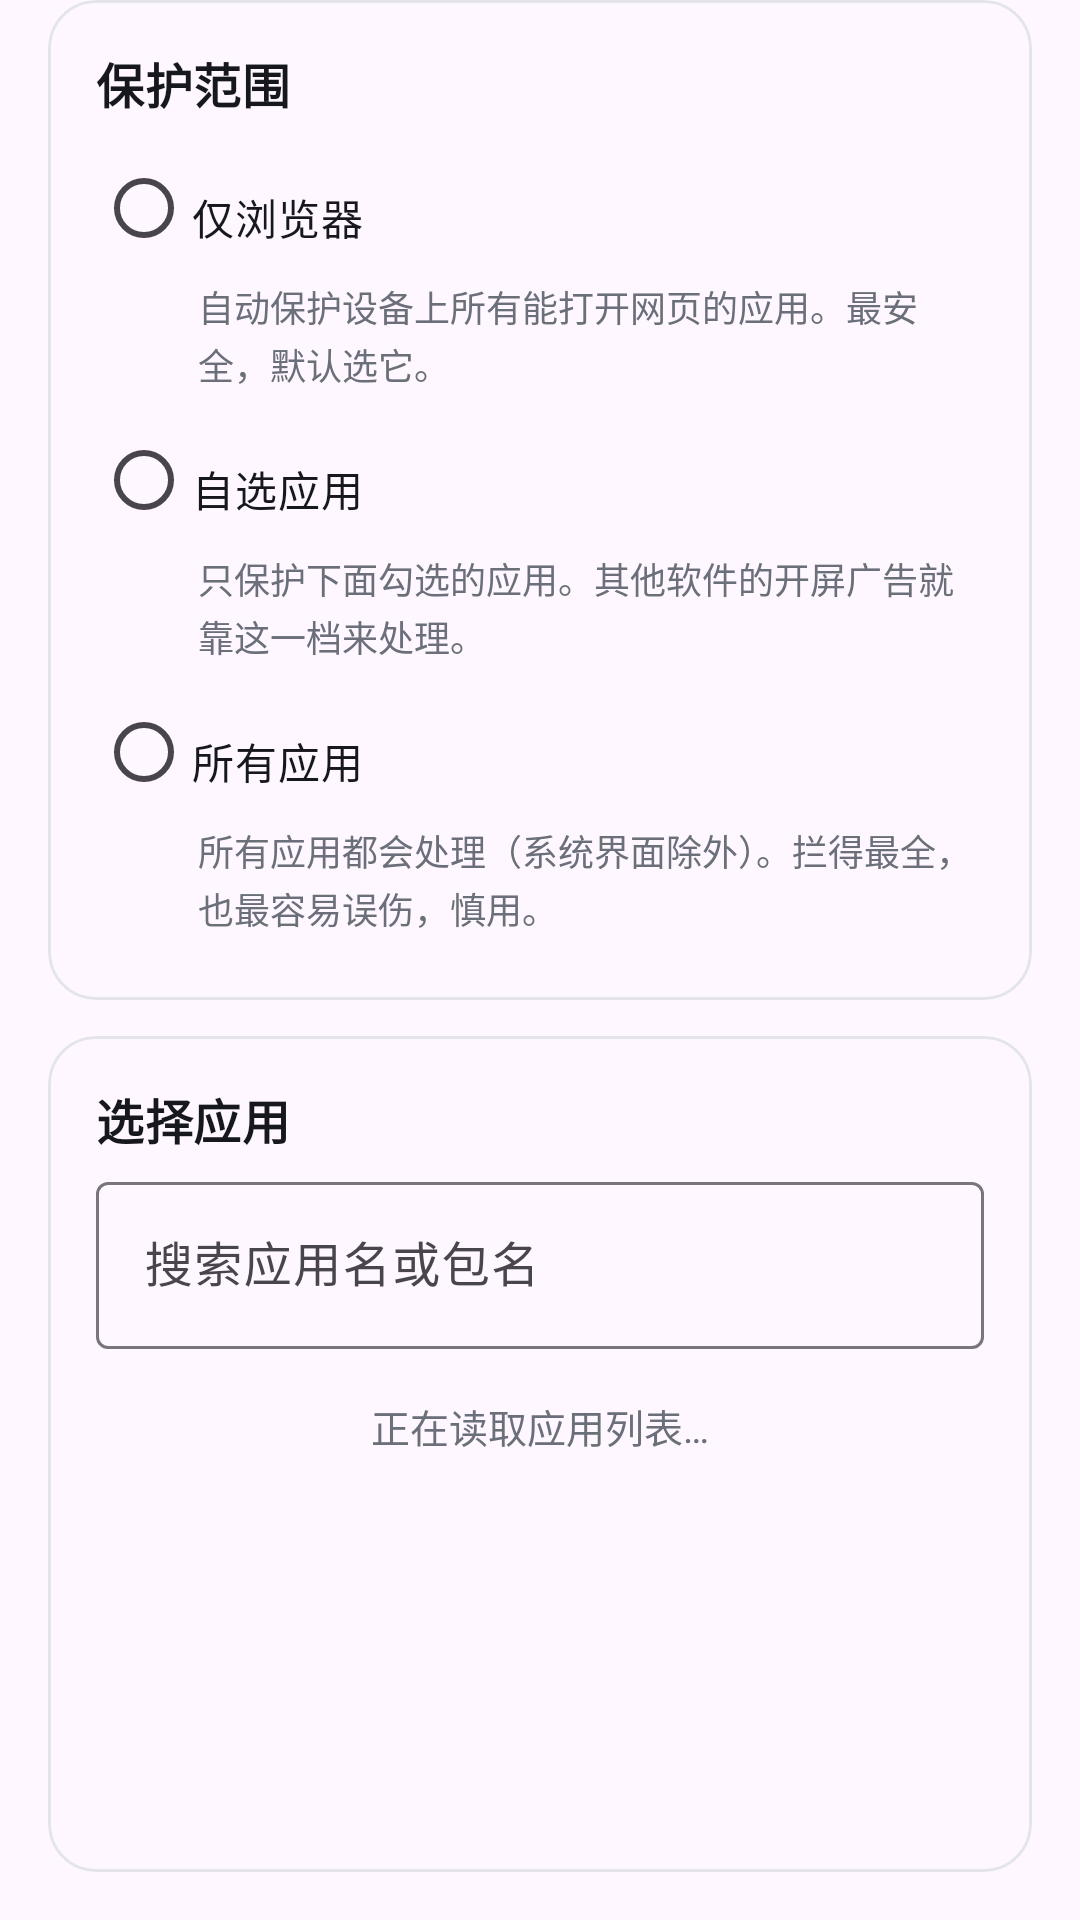

The Android layout XML behind this screen, and the referenced resources:
<!-- AndroidManifest.xml: application theme Theme.PopupBlocker -->
<!-- res/layout/fragment_apps.xml -->
<?xml version="1.0" encoding="utf-8"?>
<LinearLayout xmlns:android="http://schemas.android.com/apk/res/android"
    xmlns:app="http://schemas.android.com/apk/res-auto"
    xmlns:tools="http://schemas.android.com/tools"
    android:layout_width="match_parent"
    android:layout_height="match_parent"
    android:orientation="vertical"
    android:paddingStart="16dp"
    android:paddingEnd="16dp">

    
    <com.google.android.material.card.MaterialCardView
        android:layout_width="match_parent"
        android:layout_height="wrap_content"
        android:layout_marginBottom="12dp"
        app:cardCornerRadius="16dp"
        app:cardElevation="0dp"
        app:strokeColor="@color/outline"
        app:strokeWidth="1dp">

        <LinearLayout
            android:layout_width="match_parent"
            android:layout_height="wrap_content"
            android:orientation="vertical"
            android:padding="16dp">

            <TextView
                style="@style/TextAppearance.App.SectionTitle"
                android:layout_width="wrap_content"
                android:layout_height="wrap_content"
                android:text="@string/section_scope" />

            <RadioGroup
                android:id="@+id/radioGroup"
                android:layout_width="match_parent"
                android:layout_height="wrap_content"
                android:layout_marginTop="6dp"
                android:orientation="vertical">

                <com.google.android.material.radiobutton.MaterialRadioButton
                    android:id="@+id/rbBrowsers"
                    android:layout_width="match_parent"
                    android:layout_height="wrap_content"
                    android:paddingTop="6dp"
                    android:text="@string/scope_browsers"
                    android:textColor="@color/text_primary" />

                <TextView
                    style="@style/Widget.App.SettingDesc"
                    android:layout_marginStart="34dp"
                    android:text="@string/scope_browsers_desc" />

                <com.google.android.material.radiobutton.MaterialRadioButton
                    android:id="@+id/rbSelected"
                    android:layout_width="match_parent"
                    android:layout_height="wrap_content"
                    android:paddingTop="6dp"
                    android:text="@string/scope_selected"
                    android:textColor="@color/text_primary" />

                <TextView
                    style="@style/Widget.App.SettingDesc"
                    android:layout_marginStart="34dp"
                    android:text="@string/scope_selected_desc" />

                <com.google.android.material.radiobutton.MaterialRadioButton
                    android:id="@+id/rbAll"
                    android:layout_width="match_parent"
                    android:layout_height="wrap_content"
                    android:paddingTop="6dp"
                    android:text="@string/scope_all"
                    android:textColor="@color/text_primary" />

                <TextView
                    style="@style/Widget.App.SettingDesc"
                    android:layout_marginStart="34dp"
                    android:text="@string/scope_all_desc" />
            </RadioGroup>
        </LinearLayout>
    </com.google.android.material.card.MaterialCardView>

    
    <com.google.android.material.card.MaterialCardView
        android:layout_width="match_parent"
        android:layout_height="0dp"
        android:layout_marginBottom="16dp"
        android:layout_weight="1"
        app:cardCornerRadius="16dp"
        app:cardElevation="0dp"
        app:strokeColor="@color/outline"
        app:strokeWidth="1dp">

        <LinearLayout
            android:layout_width="match_parent"
            android:layout_height="match_parent"
            android:orientation="vertical"
            android:padding="16dp">

            <LinearLayout
                android:layout_width="match_parent"
                android:layout_height="wrap_content"
                android:gravity="center_vertical"
                android:orientation="horizontal">

                <TextView
                    style="@style/TextAppearance.App.SectionTitle"
                    android:layout_width="0dp"
                    android:layout_height="wrap_content"
                    android:layout_weight="1"
                    android:text="@string/section_apps" />

                <TextView
                    android:id="@+id/tvSelectedCount"
                    android:layout_width="wrap_content"
                    android:layout_height="wrap_content"
                    android:textColor="@color/text_secondary"
                    android:textSize="12sp"
                    tools:text="已选 3 个应用" />
            </LinearLayout>

            <TextView
                android:id="@+id/tvLockedHint"
                style="@style/Widget.App.SettingDesc"
                android:layout_marginTop="6dp"
                android:background="@color/brand_container"
                android:padding="10dp"
                android:text="@string/apps_locked_hint"
                android:textColor="@color/brand_on_container"
                android:visibility="gone"
                tools:visibility="visible" />

            <com.google.android.material.textfield.TextInputLayout
                android:layout_width="match_parent"
                android:layout_height="wrap_content"
                android:layout_marginTop="4dp"
                app:endIconMode="clear_text">

                <com.google.android.material.textfield.TextInputEditText
                    android:id="@+id/etSearch"
                    android:layout_width="match_parent"
                    android:layout_height="wrap_content"
                    android:hint="@string/app_search_hint"
                    android:imeOptions="actionSearch"
                    android:inputType="text"
                    android:maxLines="1" />
            </com.google.android.material.textfield.TextInputLayout>

            <TextView
                android:id="@+id/tvEmpty"
                android:layout_width="match_parent"
                android:layout_height="wrap_content"
                android:layout_marginTop="16dp"
                android:gravity="center"
                android:text="@string/apps_loading"
                android:textColor="@color/text_secondary"
                android:textSize="13sp" />

            <androidx.recyclerview.widget.RecyclerView
                android:id="@+id/rvApps"
                android:layout_width="match_parent"
                android:layout_height="0dp"
                android:layout_weight="1"
                android:clipToPadding="false"
                android:paddingTop="4dp" />
        </LinearLayout>
    </com.google.android.material.card.MaterialCardView>
</LinearLayout>
<!-- resources referenced by this layout -->
<resources>
  <color name="brand_container">#FFDDE3FF</color>
  <color name="brand_on_container">#FF0B1F66</color>
  <color name="outline">#FFE3E5EB</color>
  <color name="text_primary">#FF16181D</color>
  <color name="text_secondary">#FF6B6F7A</color>
  <string name="app_search_hint">搜索应用名或包名</string>
  <string name="apps_loading">正在读取应用列表…</string>
  <string name="apps_locked_hint">当前保护范围不是「自选应用」，下面的勾选暂不生效</string>
  <string name="scope_all">所有应用</string>
  <string name="scope_all_desc">所有应用都会处理（系统界面除外）。拦得最全，也最容易误伤，慎用。</string>
  <string name="scope_browsers">仅浏览器</string>
  <string name="scope_browsers_desc">自动保护设备上所有能打开网页的应用。最安全，默认选它。</string>
  <string name="scope_selected">自选应用</string>
  <string name="scope_selected_desc">只保护下面勾选的应用。其他软件的开屏广告就靠这一档来处理。</string>
  <string name="section_apps">选择应用</string>
  <string name="section_scope">保护范围</string>
  <style name="TextAppearance.App.SectionTitle" parent="TextAppearance.Material3.TitleMedium">
          <item name="android:textColor">@color/text_primary</item>
          <item name="android:textStyle">bold</item>
      </style>
  <style name="Widget.App.SettingDesc" parent="">
          <item name="android:layout_width">match_parent</item>
          <item name="android:layout_height">wrap_content</item>
          <item name="android:layout_marginBottom">6dp</item>
          <item name="android:textColor">@color/text_secondary</item>
          <item name="android:textSize">12sp</item>
          <item name="android:lineSpacingExtra">2dp</item>
      </style>
  <style name="Theme.PopupBlocker" parent="Theme.Material3.DayNight.NoActionBar">
          <item name="colorPrimary">@color/brand_primary</item>
          <item name="colorOnPrimary">@color/white</item>
          <item name="colorPrimaryContainer">@color/brand_container</item>
          <item name="colorOnPrimaryContainer">@color/brand_on_container</item>
      </style>
  <color name="brand_primary">#FF2A5BFF</color>
  <color name="white">#FFFFFFFF</color>
</resources>
